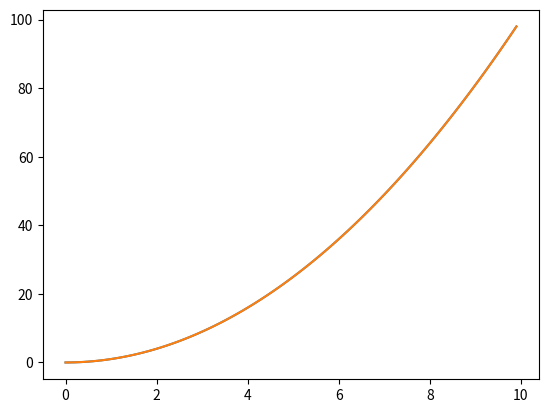

Write Python code to recreate this figure.
#!/usr/bin/env python
# coding: utf-8

# # 29 Sept 23 - Notes: Simple Harmonic Oscillator
# 
# ## A Linear Restoring Force
# 
# The SHO model, as we will see, is the root of many more sophisticated models in physics -- across many subdisciplines. There's a reason for this. The SHO is a simple model that captures the essence of many physical systems. It is a mathematical model for a "linear restoring force". Such a force gives rise to local stability, that is, a tendency for the system to return to a stable equilibrium position. The richness of this statement is not entirely clear, but we will see that it is a very powerful idea, that is related to to energy minimization, and the idea of a potential energy function.
# 
# A linear restoring force is simply one in which the size of the force is in direct proportion to some displacement and is directed opposite to the displacement. For example, a coiled spring exerts (rooughly) a linear restoring force. If you pull on a spring, the spring exerts a force on your hand that is proportional to the distance you pull the spring. It is directed opposite to the direction you pull. 
# 
# In 1D, we can write this as:
# 
# $$F_{\rm spring} = -kx$$
# 
# where $k$ is the spring constant. The negative sign indicates that the force is directed opposite to the displacement, and $x$ is the displacement from the equilibrium position. As we are going to consider more general motion, we can abstract this concept of a linear restoring force to three dimensions, and write:
# 
# $$\vec{F}_{\rm spring} = -k \Delta \vec{x}$$
# 
# where $\Delta \vec{x}$ is the displacement vector from the equilibrium position.
# 
# Even more abstractly, we can consider directions of pulling and pushing on a solid body where each direction has a corresponding spring constant. In this case, we can write:
# 
# $${T}_{ij} = k_{ij} \Delta \vec{x}$$
# 
# where $T_{ij}$ is the force component in the $i$ direction due to a displacement in the $j$ direction. The force is directed opposite to the displacement, and $k_{ij}$ is the spring constant for the $i$ direction due to a displacement in the $j$ direction.

# ## The SHO mathematical model
# 
# 
# 
# We have seen for the canonical one-dimensional harmonic oscillator is described by the following **2nd order linear** differential equation:
# 
# $$m\ddot{s} = -k{s}$$
# 
# where $s$ represents the distance from the oscillators equilibrium position. It's important to note that this model for a linear restoring force gives rise to at **econd order** differential equation. As you will see, there would be no ability for cycles or recurrent behavior without two dimensions (the two dimensions here are the position, $s$, and velocity of the oscillator, $\dot{s}$). It is also important that the differential equation is **linear**.

# ### Linearity of differential equations
# 
# This is something that is easy to confuse because we use the term **linear** in different ways at different times. In many cases this prompts us to think of a line, so that we might think the only linear differential equations are ones where the variable of interest (in this case the position of the oscillator) appears only *linearly* in the equation. 
# 
# :::{warning}
# So you might think that Nth order differential equations of the form:
# 
# $$\dfrac{d^n x}{dt^n} = c\;x$$
# 
# are the only ones that are linear. *Note for the harmonic oscillator $n=2$.*
# :::
# 
# **That is not the case and this is key.**
# 
# The linearity refers to the fact that we can write the differential equation as a **linear combination of the derivatives**. 
# 
# :::{tip}
# 
# So an $N$th linear differential equation (e.g., for position and time) can have the general form:
# 
# $$\sum_{i=0}^N a_i(t)\dfrac{d^ix}{dt} = f(t)$$
# 
# where $\dfrac{d^ix}{dt}$ is the $i$th derivative of $x$ (e.g., $i=0$, $\dfrac{d^0x}{dt}=x$; $i=1$, $\dfrac{d^0x}{dt}=\dfrac{dx}{dt}$) The coefficients are allowed to depend explicitly on time (i.e., $a_i(t)$; you have probably seen *constant coefficients* in the past (where $\dfrac{da_i(t)}{dt}=0$, i.e., $a_i(t) =$ constant). In addition, as you can explore later, the system can be driven by a function that depends only on time (e.g., some forcing function, $f(t)$).
# :::

# ### Why does linearity matter?
# 
# Because much of nature can be modeled with linear differential equations (or approximately so) and linear differential equations have really nice solution properties. *The solutions to linear differential equations are **holonomic functions**. This is just a fancy word for functions you know like polynomials, sine, cosine, exponentiale, and some special functions (e.g., Airy, Bessel, hypergeometric). But these solutions are really important because they are smooth as are their derivatives, so they have really nice properties. 
# 
# In many cases, we can lean on strong properties dervied from linearity:
# 
# - [Uniqueness](https://en.wikipedia.org/wiki/Cauchy%E2%80%93Kowalevski_theorem): If we find a solution to the differential equation and it satisfies the boundary/initial conditions, we are guaranteed that this is the only solution.
# - Linear combinations: The linear nature of the differential equation means linear combinations of general solutions are unchanged. We can build solutions from known general solutions.
# 
# ```{admonition} The Cauchy-Kowaleski theorem 
# [redacted]
# 
# **So, it is really the "Kovalevskaya-Cauchy" theorem.**
# ```

# ## General Solution to the SHO
# 
# We can start with the differential equation:
# 
# $$\ddot{x} = -\omega^2 x$$
# 
# where $x$ is the position relative to equilibrium and $\omega^2 = k/m$. We know this is a linear, second-order ODE, so we expect the solutions to be [holonomic functions](https://en.wikipedia.org/wiki/Holonomic_function) - that is, many of the functions we have seen before. Moreover, we need something that when we take two derivatives, we get the same functions back.
# 
# *This is a key to suggest $\sin$ and $\cos$ as our proposed linear combination.*
# 
# Now, we have to decide how to do that. Because **ANY** linear combination is a good starting guess, but not all of them a reasonable guesses. How do we decide? 

# #### Discussion Question
# 
# **&#9989; Do this** 
# 
# Below are several choices of potential general solution guesses, called "ansatz" in many books and classes. Which of them will work for us? How do you know? *Discuss with your neighbors* Demonstrate that one solution you chose works.
# 
# $$x(t) = A\cos(\omega t)$$
# $$x(t) = B\sin(\omega t)$$
# $$x(t) = A\cos(\omega t)+B\sin(\omega t)$$
# $$x(t) = B\sin(\omega t+ \phi_B)$$
# $$x(t) = \sum_i^N A_i\cos(\omega_i t) + B_i\sin(\omega_i t)$$
# 
# **What other general solution forms will work?**

# ### Particular Solutions
# 
# Let's pick two general solutions:
# 
# $$x(t) = A\cos(\omega t) + B\sin(\omega t)$$
# 
# $$x(t) = C\sin(\omega t + \phi_C)$$
# 
# **&#9989; Do this** 
# 
# - For an SHO that is pulled to a point $x_0$ and let go at $t=0$, find the particular solutions using both general forms. **Compare and contrast these solutions with your neighbor.** What do you notice about them? How can they be made compatible with each other?
# - Make a plot (in this notebook) of both solutions for an SHO with frequency of 100Hz that starts at $x_0 =$ 0.1m
# - Adjust the starting location and frequency, what do you notice?
# - **If you have time**, create another solution for an SHO that is put into motion with a velocity of +0.1m/s at $x_0=0$ at $t=0$.

# In[1]:


import numpy as np
import matplotlib.pyplot as plt

#################################
# Adjust code to fit your needs #
#################################

t = np.arange(0,10,0.1)
x = t**2

plt.plot(t,x)


# ### SHO properties
# 
# You have likely work with the SHO in other contexts. You have learned about a variety of aspects of the SHO. Talk with your neighbor about different things you all know about the properties of the SHO (it's motion, it's energy, etc.). 
# 
# **&#9989; Do this** 
# 
# Decide on one or two things to investigate and plot with respect to the SHO. **Be ready to explain your figure, to discuss how to improve it, and what we can claim from it.** 

# 

# In[2]:


import numpy as np
import matplotlib.pyplot as plt

#################################
# Adjust code to fit your needs #
#################################

t = np.arange(0,10,0.1)
x = t**2

plt.plot(t,x)


# ## Resources
# 
# Here are scans of four sections of four books (that you can look over at my office, or find elsewhere) that are useful for our study of the SHO and will help you with your project ideas and plans.
# 
# *Sorry for the potato quality, and apparently the orientations, which I corrected but github refuses to keep the same orientation.  I will do better next class and try to fix these later.*
# 
# - [Boas, Mathematical Methods, Sec 8.5](https://github.com/dannycab/phy415msu/blob/main/MMIPbook/assets/pdfs/scans/Boas_ODEs_8.5.pdf)
#     - This section goes into all the math (in general) for ODEs like the SHO, which are second order ($\ddot{x}$), have constant coefficients (e.g., no explicit time dependence of the coefficients), and that are "homogenous" (i.e., have no constant terms or explicit functions of time).
#     - If you want to be reminded about all the ODE things, it's a good read. 
# - [Crawford, Waves, Secs. 1.1-1.2](https://github.com/dannycab/phy415msu/blob/main/MMIPbook/assets/pdfs/scans/Crawford_Waves_1.1-1.2.pdf)
#     - This is an excellent book in general, but this a good reminder of all the things we did today in book form. His analysis and presenttation are formal, but really jammed packed with information. Crawford doesn't waste words. This book is out of print, but really worth reading if you are interested in waves. I tried to reproduce some of this in my own notes below.
# - [Marion and Thorton, Classical Mechanics, Secs. 3.1-3.2](https://github.com/dannycab/phy415msu/blob/main/MMIPbook/assets/pdfs/scans/Marion_Thornton_Oscillations_3.1-3.2.pdf)
#     - This is a canonical text, that is boring. But it was all the things we did today and some stuff about the energetics.
# - [Strogatz, Nonlinear Dynamics, Sec. 5.1](https://github.com/dannycab/phy415msu/blob/main/MMIPbook/assets/pdfs/scans/Strogatz_Nonlinear_Ch5.1.pdf)
#     - This book is great. We are jumping into the middle of it, but the description of phase space analysis is so important and useful. I have tried to reproduce this in my own notes below.
# 
# ## Handwritten Notes
# 
# Below, I have worked up some additional notes that describe the conceptual and procedural aspects of what we did today. Think: derivations and examples for learning from for your project. They are linked below:
# 
# - [The SHO](https://github.com/dannycab/phy415msu/blob/main/MMIPbook/assets/pdfs/notes/Notes_2_SHO.pdf)

# 
